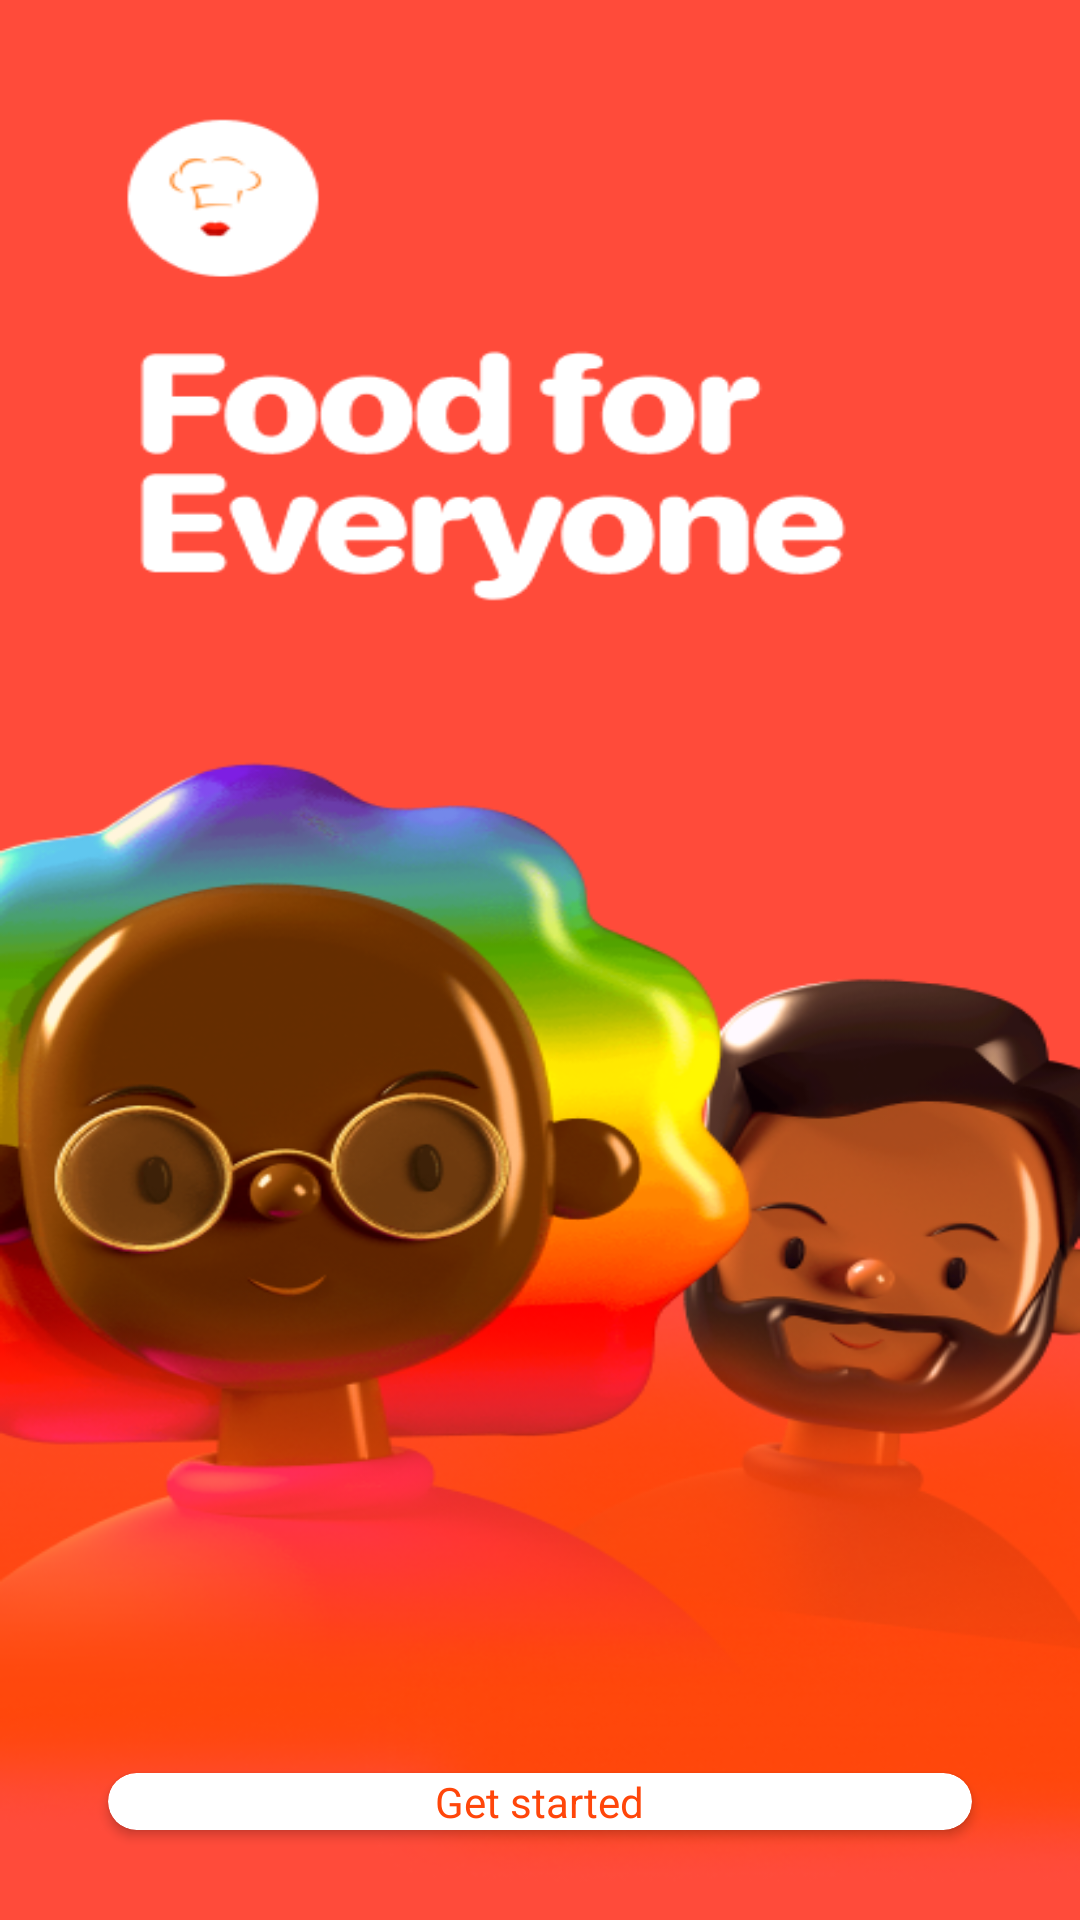

Reconstruct the res/layout file that produces this screen, plus the resources it refers to.
<!-- AndroidManifest.xml: application theme Theme.FoodDelivery -->
<!-- res/layout/activity_main.xml -->
<?xml version="1.0" encoding="utf-8"?>
<androidx.constraintlayout.widget.ConstraintLayout
    xmlns:android="http://schemas.android.com/apk/res/android"
    xmlns:app="http://schemas.android.com/apk/res-auto"
    xmlns:tools="http://schemas.android.com/tools"
    android:layout_width="match_parent"
    android:layout_height="match_parent"
    tools:context=".MainActivity">
    <ImageView
        android:id="@+id/image"
        android:layout_width="0dp"
        android:layout_height="0dp"
        android:scaleType="fitXY"
        android:src="@drawable/splash"
        app:layout_constraintBottom_toBottomOf="parent"
        app:layout_constraintEnd_toEndOf="parent"
        app:layout_constraintStart_toStartOf="parent"
        app:layout_constraintTop_toTopOf="parent" />
    <androidx.cardview.widget.CardView
        android:id="@+id/start"
        android:clickable="true"
        android:focusable="true"
        android:foreground="?selectableItemBackgroundBorderless"
        android:layout_marginBottom="30dp"
        app:cardCornerRadius="30dp"
        app:layout_constraintWidth_percent="0.8"
        app:cardBackgroundColor="@color/white"
        app:layout_constraintEnd_toEndOf="parent"
        app:layout_constraintStart_toStartOf="parent"
        app:layout_constraintBottom_toBottomOf="parent"
        android:layout_width="0dp"
        android:layout_height="wrap_content">
        <LinearLayout
            android:layout_width="match_parent"
            android:layout_height="match_parent"
            android:gravity="center"
            android:orientation="vertical">
            <TextView
                android:paddingTop="@dimen/_16sdp"
                android:paddingBottom="@dimen/_16sdp"
                android:textSize="@dimen/_16sdp"
                android:textColor="#FF460A"
                android:text="Get started"
                android:layout_width="wrap_content"
                android:layout_height="wrap_content"/>
        </LinearLayout>
    </androidx.cardview.widget.CardView>

</androidx.constraintlayout.widget.ConstraintLayout>
<!-- resources referenced by this layout -->
<resources>
  <!-- drawable splash: png bitmap (drawable, 222731 bytes) -->
  <style name="Theme.FoodDelivery" parent="Theme.MaterialComponents.DayNight.NoActionBar">
          
          <item name="colorPrimary">#FA4A0C</item>
          <item name="colorPrimaryVariant">#FA4A0C</item>
          <item name="colorOnPrimary">@color/white</item>
          
          <item name="colorSecondary">@color/teal_200</item>
          <item name="colorSecondaryVariant">@color/teal_700</item>
          <item name="colorOnSecondary">@color/black</item>
          
          <item name="android:statusBarColor" tools:targetApi="l">?attr/colorPrimaryVariant</item>
          
          //Then add the style to the theme
          <item name="drawerArrowStyle">@style/DrawerHamburgerStyle</item>
      </style>
  <style name="DrawerHamburgerStyle" parent="@style/Widget.AppCompat.DrawerArrowToggle">
          <item name="spinBars">true</item>
          <item name="color">@android:color/black</item>
      </style>
  <!-- not gathered from this repository: default colours our renderer supplied (Android Studio template values) -->
  <color name="teal_200">#FF03DAC5</color>
  <color name="teal_700">#FF018786</color>
  <color name="black">#FF000000</color>
  <color name="white">#FFFFFFFF</color>
</resources>
